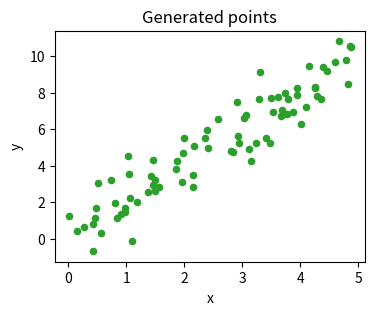

Recreate this plot in Python.
# 用固定种子生成 80 个点，画散点图并打印数量与横轴范围。
import matplotlib
matplotlib.use("Agg")
import matplotlib.pyplot as plt
import numpy as np


rng = np.random.default_rng(3)
x = rng.uniform(0.0, 5.0, 80)
y = 2.0 * x + rng.normal(0.0, 1.0, 80)
fig, ax = plt.subplots(figsize=(4, 3), dpi=100)
ax.scatter(x, y, s=20, color="tab:green")
ax.set_title("Generated points")
ax.set_xlabel("x")
ax.set_ylabel("y")
fig.savefig("out_ex_6_5.png")
print("points:", len(x))
print("collections:", len(ax.collections))
print("x range:", round(float(x.min()), 2), round(float(x.max()), 2))
plt.close(fig)
